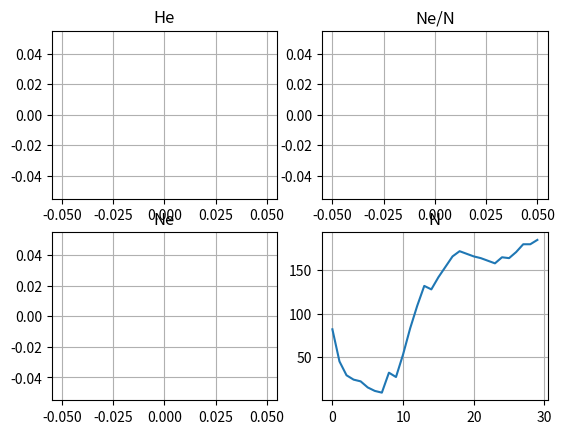

Here is the Python script that generated this plot:
import numpy as np
from matplotlib import pyplot
import random


#set age of first reproduction
ageOfMaturity=4
#set some population parameters
CarryCapacity = 200 #int(raw_input("Carrying Capacity?\n"))
#define initial population size
InitialPopSize = 200 #int(raw_input("Initial Population Size?\n"))
#value to simulate role of a fluctuating environment in population dynamics
environmentalVariation=500
#Create an empty list called Population
Population=[]
#Create variable to measure number of annual offspring
NumOffspring = 0
#Create list used to track model results
Popsizes=[]
geneticDiversity=[]
Nevalues=[]
NeNratio=[]


#make a population model
class Nudibranch:
    #set initial conditions for my nudibranchs
    def __init__(self):
        #all nudes start with an age of 0
        self.age=0
        #all nudes start with 0 offspring
        self.offspring=0
        #assign sex, randomly 0 or 1
        self.sex = np.random.randint(2)
        #locus list
        self.locus = ()
        #geneotype var
        self.genotype = self.randomGenotype()
    #method that models reproduction by changing number of offspring they can create
    def reproduce(self):
        self.offspring=5
    #method that allows individuals ages to increase incrementally
    def growOld(self):
        self.age+=1

    def randomGenotype(self):
        randomGenotypes = np.random.randint(2, size = 2)

        randomGt = []
        randomGt.append(randomGenotypes[0])
        randomGt.append(randomGenotypes[1])

        return randomGt

    #method that takes allele from father and mother and sets to baby instance of Nudibranch
    def setGenotype(self, motherAllele, fatherAllele):
        baby.genotype[0] = motherAllele
        baby.genotype[1] = fatherAllele

def freqAllele(population, alleleIdentifier):
    alleleCount = 0
    for nudibranch in population:
        # check first allele for identifier 
        if nudibranch.genotype[0] == alleleIdentifier:
            alleleCount += 1
        # check second allele for identifier 
        if nudibranch.genotype[1] == alleleIdentifier:
            alleleCount += 1

    return alleleCount

def getRandomParentAllele(population, sex):
    rightSex = False
    
    while rightSex == False:
        randomParent = random.choice(population)
        if randomParent.sex == sex:
            allele = randomParent.genotype[sex]
            rightSex = True
        else:
            continue

    return allele


#Initalize and propograte my popoulation with nudes -- these are all the babies to start with.
for i in range(InitialPopSize):
    #ADD CODE FOR PART 2A
    baby = Nudibranch()

    Population.append(baby)

    #USE FUNCTION FROM PART 3 TO CALCULATE FREQUENCIES FOR ALLELES 0 AND 1

p_init = freqAllele(Population, 0)
q_init = freqAllele(Population, 1)

#Run a population model for 1000 time steps
for j in range(200):
    #create list to track figure out who live and dies, males in population and females in population
    died=[]
    males=[]
    females=[]
    #loop through population and evaluate the probability of each individual surviving.
    for i in range(len(Population)):
        #determine mortality/survival probability threshold based on age
        #using Lorenzen model of mortality: m(i)=0.4298/i^0.488 where
        #i is age
        if(Population[i].age>0):
            ProbSurv=1-(0.4298/float(Population[i].age)**0.488)
        else:
            ProbSurv=0.4
        #Use this probability threshold and randomness to see
        #whether an individual's index gets added to the death
        #list
        if(ProbSurv < np.random.random()):
            died.append(i)

    #a little programming trickery; reverse the indices to start with largest and end with smallest
    died.reverse()
    #take each index value from died and use it to remove a specific member from Population
    for i in died:
        Population.remove(Population[i])
    #variable to hold populationsize
    N=len(Population)
    #if no individuals in population, end loop
    if N==0:
        break
    #ADD CODE FOR PART 4

    print("Total died:" + str(len(died)))

    #USE THIS VARIABLE TO HOLD CALCULATED HETEROZYGOSITY
    for nudibranch in Population:
        heterozygotes = 0
        if (nudibranch.genotype[0] == 1 and nudibranch.genotype[1] == 0) or (nudibranch.genotype[0] == 0 and nudibranch.genotype[1] == 1):
            heterozygotes += 1

    heterozygosity = heterozygotes / N

    print(heterozygosity)
    #USE FUNCTION FROM PART 3 TO CALCULATE FREQUENCIES FOR ALLELES 0 AND 1
    p_freq = freqAllele(Population, 0)
    q_freq = freqAllele(Population, 1)
    #Calculate effective population size
    var_p = (p_init*q_init)/(2*N)
    Ne=(p_freq*q_freq)/(2*var_p)
    #hold onto current population allele frequencies for next loop to calculate Ne
    p_freq = p_init
    q_freq = q_init
    #ADD CODE FOR PART 5

    #use loop to age all individuals in a population
    for i in range(len(Population)):
        # each individual's age in population increased by 1
        Population[i].growOld()
        #split sexes into respective lists
        if(Population[i].sex==0):
            females.append(Population[i])
        else:
            males.append(Population[i])
    #if no males or females, reproduction can't happen so loop stops
    if (len(females)==0 or len(males)==0):
        break
    #use carrying capacity to limit reproduction; make carrying capacity
    #a normally distributed random value to model environmental variation
    #and its effects on population dynamics
    if(len(Population)<np.random.normal(CarryCapacity,environmentalVariation)):
        #use a for loop to allow each individual population to reproduce
        for i in range(len(females)):
            #make reproduction dependent on age
            if(females[i].age>=ageOfMaturity):
                females[i].reproduce()
    #use a for loop to count all the offspring in the population
    for i in range(len(females)):
        NumOffspring+=females[i].offspring
    print("Population Size: %d; Number of Offspring: %d" % (len(Population), NumOffspring))
    Popsizes.append(len(Population))
    #add new offspring to the population
    for i in range(NumOffspring):

        #ADD/COMPLETE CODE FOR PART 2B
        #female = 
        #male =
        allele1 = getRandomParentAllele(Population, 0)
        allele2 = getRandomParentAllele(Population, 1)


        Population.append(baby)
    #Reset some variable
    NumOffspring=0

    for i in range(len(Population)):
        Population[i].offspring=0



#Plot results of Population dynamics
pyplot.figure(1)
pyplot.subplot(221)
pyplot.title("He")
pyplot.plot(geneticDiversity)
pyplot.grid(True)
pyplot.subplot(222)
pyplot.title("Ne/N")
pyplot.plot(NeNratio)
pyplot.grid(True)
pyplot.subplot(223)
pyplot.title("Ne")
pyplot.plot(Nevalues)
pyplot.grid(True)
pyplot.subplot(224)
pyplot.title("N")
pyplot.plot(Popsizes)
pyplot.grid(True)
pyplot.show()
